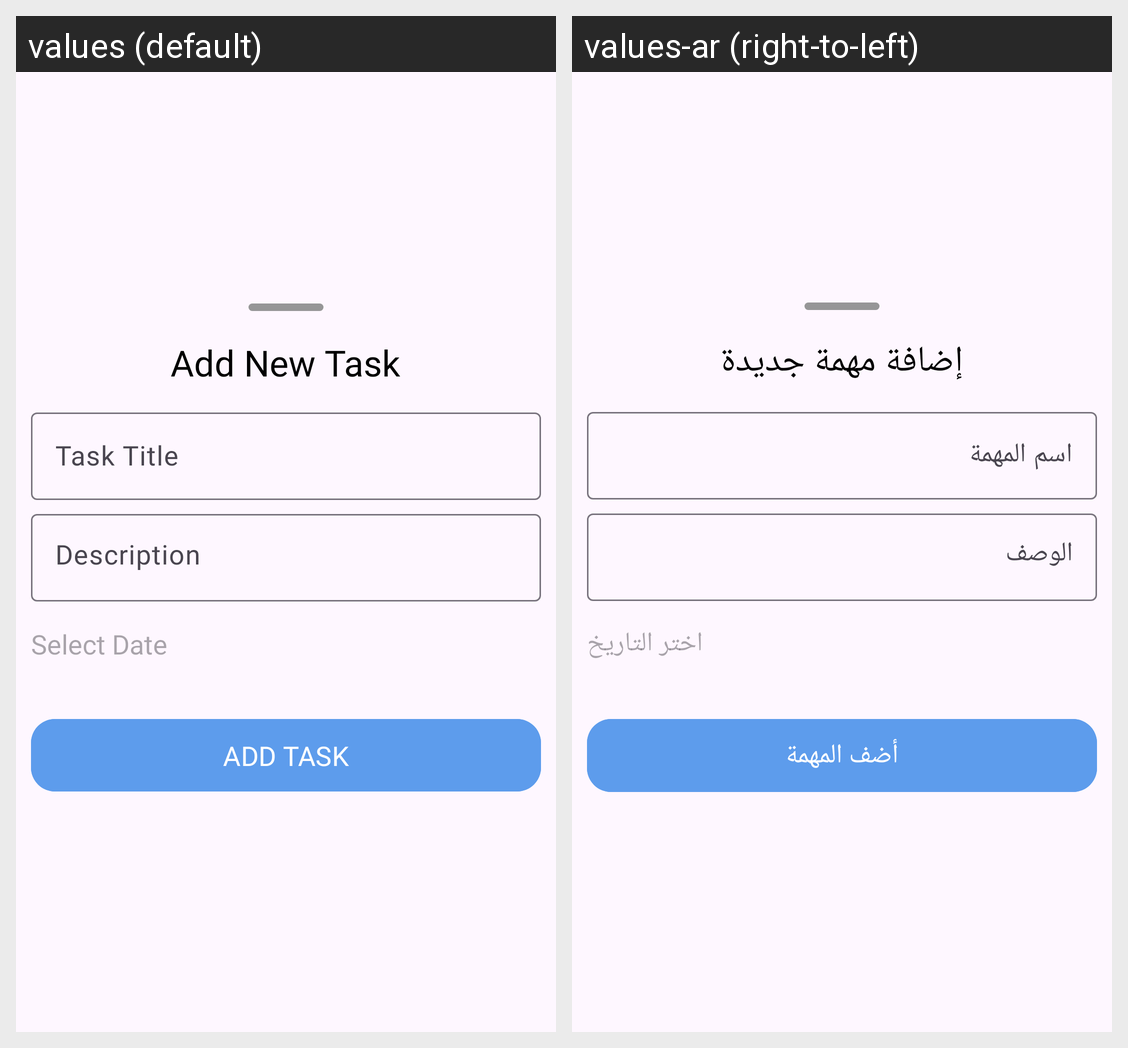

Locale-by-locale string values for the Android screen shown in this grid:
Android screen res/layout/fragment_add_task.xml rendered under 2 locales, left to right: values (default), values-ar (right-to-left). Device: Nexus 5 (rendered at 1080×1920; each locale shown at half size, 540×960, under a caption strip naming it); theme Theme.Todo.
Strings drawn on this screen, with the default value and each locale's value (text and hints the layout hard-codes, and strings that could not be matched under every locale, appear in the picture but are not listed):

add_new_task
  values: Add New Task
  values-ar: إضافة مهمة جديدة

task_title
  values: Task Title
  values-ar: اسم المهمة

description
  values: Description
  values-ar: الوصف

select_date
  values: Select Date
  values-ar: اختر التاريخ

add_task
  values: ADD TASK
  values-ar: أضف المهمة
